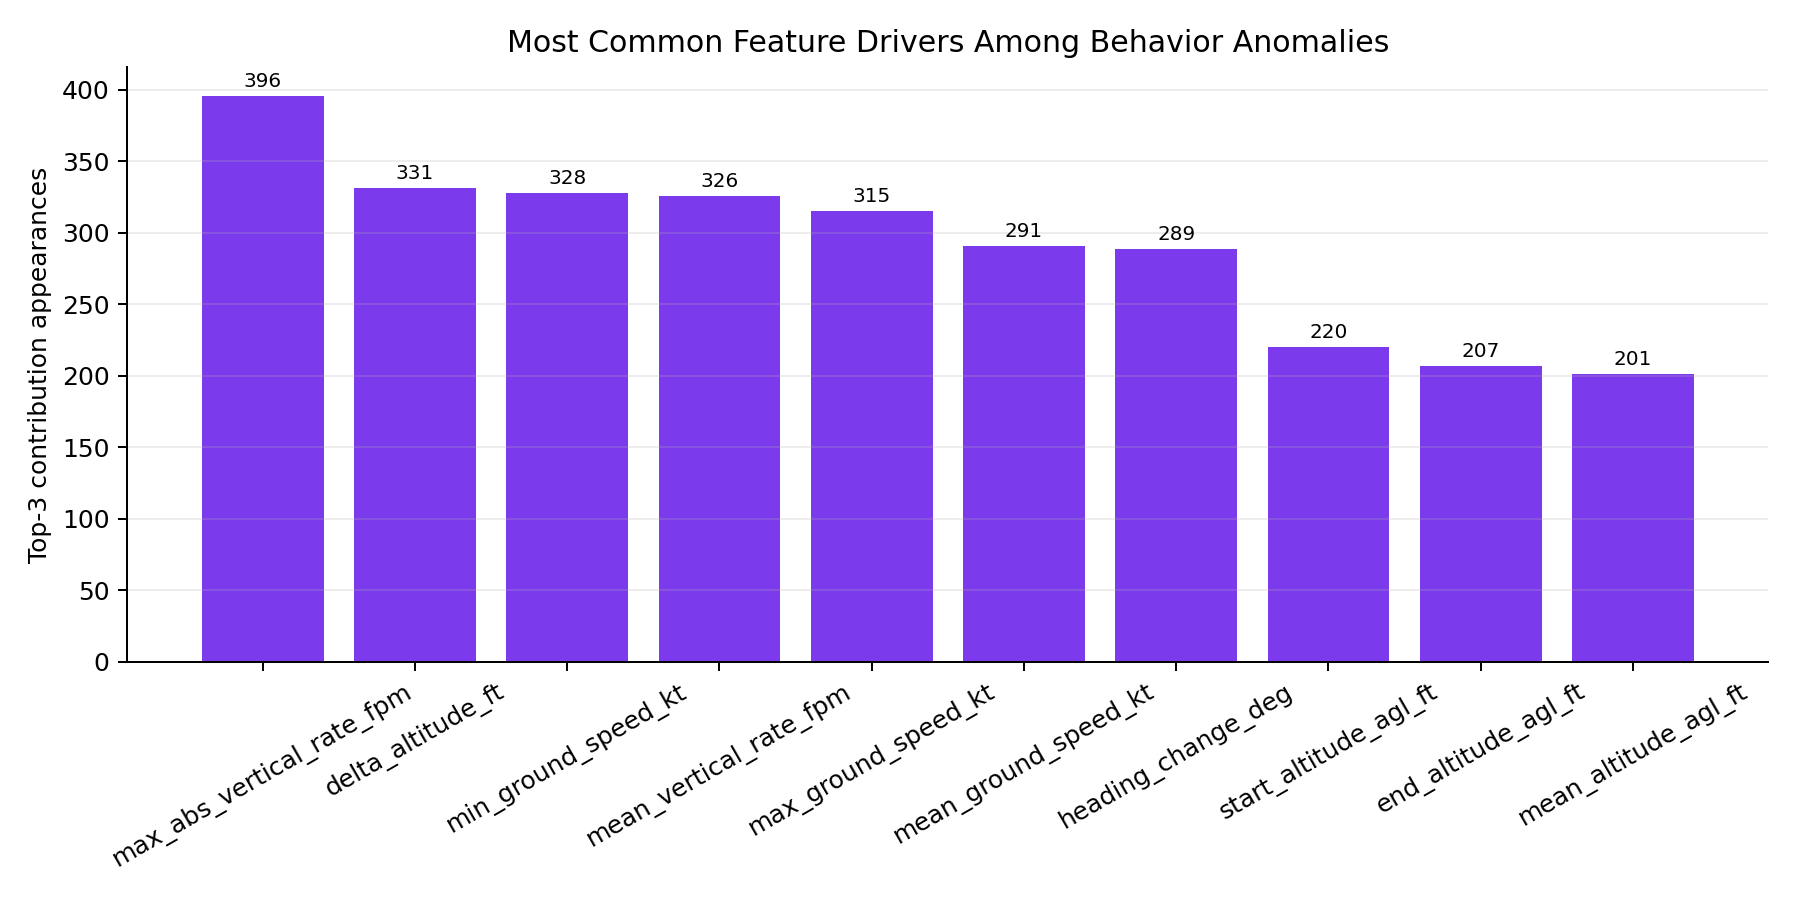

Source data for this figure (header and first rows):
feature, count, mean_abs_normalized_delta
max_abs_vertical_rate_fpm, 396, 0.4536
delta_altitude_ft, 331, 0.3314
min_ground_speed_kt, 328, 0.4017
mean_vertical_rate_fpm, 326, 0.3497
max_ground_speed_kt, 315, 0.3961
mean_ground_speed_kt, 291, 0.3907
heading_change_deg, 289, 0.5163
start_altitude_agl_ft, 220, 0.3741
end_altitude_agl_ft, 207, 0.3664
mean_altitude_agl_ft, 201, 0.3655
delta_ground_speed_kt, 183, 0.3927
segment_duration_s, 18, 0.3555
turn_rate_deg_per_s, 17, 0.2662
sinuosity, 1, 0.1516
